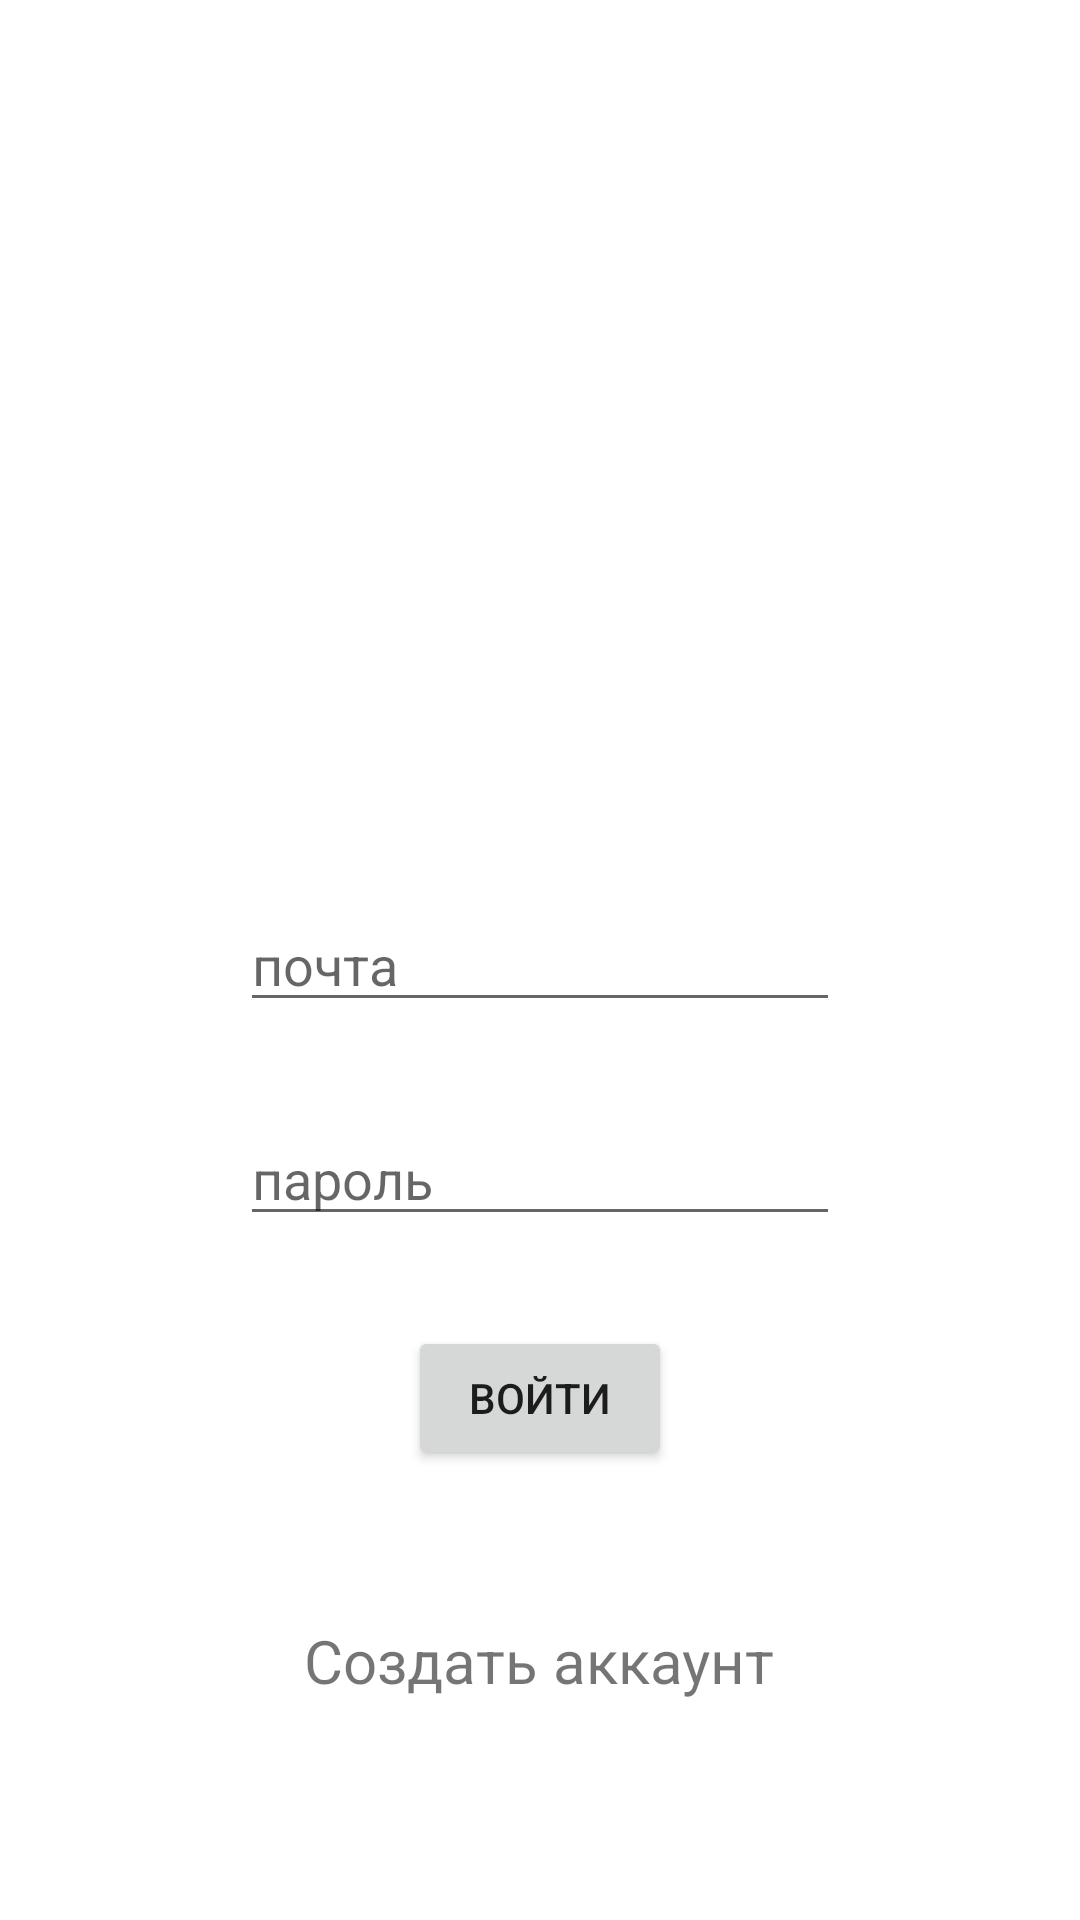

Reconstruct the res/layout file that produces this screen, plus the resources it refers to.
<!-- AndroidManifest.xml: application theme Theme.FirebaseLearning -->
<!-- res/layout/activity_login.xml -->
<?xml version="1.0" encoding="utf-8"?>
<RelativeLayout xmlns:android="http://schemas.android.com/apk/res/android"
    xmlns:app="http://schemas.android.com/apk/res-auto"
    xmlns:tools="http://schemas.android.com/tools"
    android:layout_width="match_parent"
    android:layout_height="match_parent"
    tools:context=".auth.LoginActivity">

    <EditText
        android:id="@+id/email_login"
        android:layout_width="200dp"
        android:layout_height="wrap_content"
        android:layout_centerInParent="true"
        android:hint="почта" />

    <EditText
        android:layout_width="200dp"
        android:layout_height="wrap_content"
        android:hint="пароль"
        android:layout_centerHorizontal="true"
        android:layout_below="@id/email_login"
        android:id="@+id/password_login"
        android:layout_marginTop="30dp"
        android:inputType="textPassword"/>

    <Button
        android:layout_width="wrap_content"
        android:layout_height="wrap_content"
        android:text="Войти"
        android:layout_centerHorizontal="true"
        android:layout_below="@id/password_login"
        android:layout_marginTop="30dp"
        android:id="@+id/btn_login"
        app:cornerRadius="15dp"/>

    <TextView
        android:layout_width="wrap_content"
        android:layout_height="wrap_content"
        android:id="@+id/register_txt"
        android:layout_centerHorizontal="true"
        android:layout_below="@id/btn_login"
        android:layout_marginTop="50dp"
        android:text="Создать аккаунт"
        android:textSize="20sp"/>

</RelativeLayout>
<!-- resources referenced by this layout -->
<resources>
  <style name="Theme.FirebaseLearning" parent="Theme.MaterialComponents.DayNight.DarkActionBar">
          
          <item name="colorPrimary">@color/purple_500</item>
          <item name="colorPrimaryVariant">@color/purple_700</item>
          <item name="colorOnPrimary">@color/white</item>
          
          <item name="colorSecondary">@color/teal_200</item>
          <item name="colorSecondaryVariant">@color/teal_700</item>
          <item name="colorOnSecondary">@color/black</item>
          
          <item name="android:statusBarColor">?attr/colorPrimaryVariant</item>
  
          
          <item name="windowActionBar">false</item>
          <item name="windowNoTitle">true</item>
      </style>
  <color name="purple_500">#FF6200EE</color>
  <color name="purple_700">#FF3700B3</color>
  <color name="white">#FFFFFFFF</color>
  <color name="teal_200">#FF03DAC5</color>
  <color name="teal_700">#FF018786</color>
  <color name="black">#FF000000</color>
</resources>
